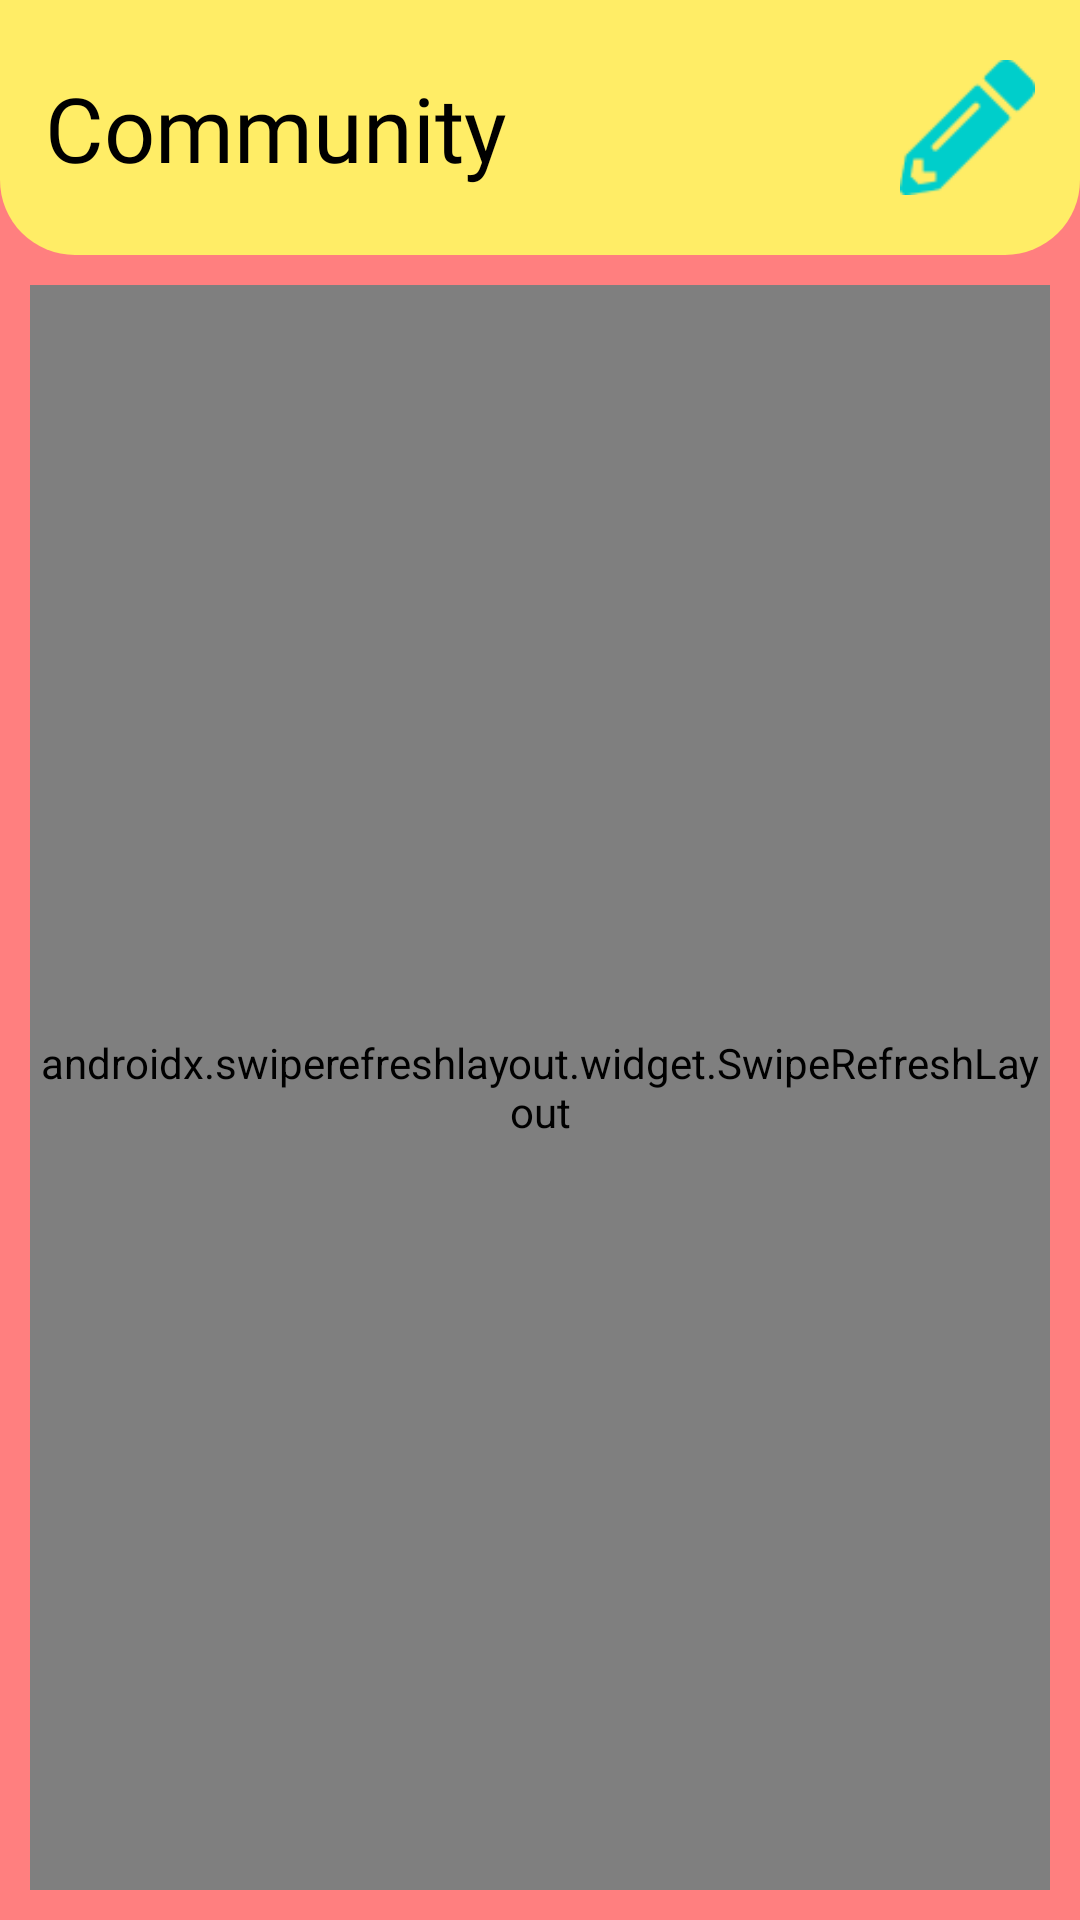

Produce the Android XML layout that renders to this screen, including the resource entries it uses.
<!-- AndroidManifest.xml: application theme Theme.PET -->
<!-- res/layout/fragment_community.xml -->
<?xml version="1.0" encoding="utf-8"?>
<LinearLayout xmlns:android="http://schemas.android.com/apk/res/android"
    xmlns:app="http://schemas.android.com/apk/res-auto"
    xmlns:tools="http://schemas.android.com/tools"
    android:layout_width="match_parent"
    android:layout_height="match_parent"
    tools:context=".FragmentCommunity"
    android:orientation="vertical"
    android:background="@color/LightRed">

    <androidx.constraintlayout.widget.ConstraintLayout
        android:layout_width="match_parent"
        android:layout_height="wrap_content"
        android:background="@drawable/yellow_bottom_round_rectangle"
        android:paddingHorizontal="15dp"
        android:paddingVertical="20dp">

        <TextView
            android:layout_width="wrap_content"
            android:layout_height="wrap_content"
            android:fontFamily="@font/hanuman_regular"
            android:text="Community"
            android:textSize="30dp"
            app:layout_constraintBottom_toBottomOf="parent"
            app:layout_constraintStart_toStartOf="parent"
            app:layout_constraintTop_toTopOf="parent" />

        <ImageButton
            android:id="@+id/writeBtn"
            android:layout_width="45dp"
            android:layout_height="45dp"
            android:background="@drawable/icon_edit"
            android:backgroundTint="@color/RobinEggBlue"
            app:layout_constraintBottom_toBottomOf="parent"
            app:layout_constraintEnd_toEndOf="parent"
            app:layout_constraintTop_toTopOf="parent"/>

    </androidx.constraintlayout.widget.ConstraintLayout>

    <FrameLayout
        android:id="@+id/board_container"
        android:layout_width="match_parent"
        android:layout_height="match_parent"
        android:layout_margin="10dp">
        

        <androidx.swiperefreshlayout.widget.SwipeRefreshLayout
            android:id="@+id/swipeRefreshLayout"
            android:layout_width="match_parent"
            android:layout_height="match_parent"
            app:layout_constraintTop_toTopOf="parent">

            
            <androidx.recyclerview.widget.RecyclerView
                android:id="@+id/boardList_recyclerView"
                android:layout_width="match_parent"
                android:layout_height="wrap_content" />

        </androidx.swiperefreshlayout.widget.SwipeRefreshLayout>

    </FrameLayout>

</LinearLayout>
<!-- resources referenced by this layout -->
<resources>
  <color name="LightRed">#FF7F7F</color>
  <color name="RobinEggBlue">#00CECB</color>
  <!-- drawable icon_edit: png bitmap (drawable, 665 bytes) -->
  <!-- drawable yellow_bottom_round_rectangle (drawable) -->
  <?xml version="1.0" encoding="utf-8"?>
  <shape xmlns:android="http://schemas.android.com/apk/res/android"
      android:shape="rectangle">
      <solid android:color="@color/Maize"/>
  
      <corners
          android:bottomLeftRadius="25dp"
          android:bottomRightRadius="25dp"/>
  
      <padding android:bottom="5dp"
          android:top="5dp"
          android:left="5dp"
          android:right="5dp"/>
  
  
  </shape>
  <style name="Theme.PET" parent="Theme.AppCompat.DayNight.NoActionBar">
          
          <item name="colorPrimary">@color/Maize</item>
          <item name="colorPrimaryVariant">@color/DarkMaize</item>
          <item name="colorOnPrimary">@color/black</item>
          
          <item name="colorSecondary">@color/RobinEggBlue</item>
          <item name="colorSecondaryVariant">@color/DarkBlue</item>
          <item name="colorOnSecondary">@color/black</item>
          
          <item name="android:statusBarColor">?attr/colorPrimaryVariant</item>
          
          <item name="android:colorBackground">@color/Ivory</item>
          <item name="android:textColor">@color/black</item>
  
      </style>
  <color name="Maize">#FFED66</color>
  <color name="DarkMaize">#BFB24C</color>
  <color name="black">#FF000000</color>
  <color name="DarkBlue">#FF018786</color>
  <color name="Ivory">#FFFFEA</color>
</resources>
